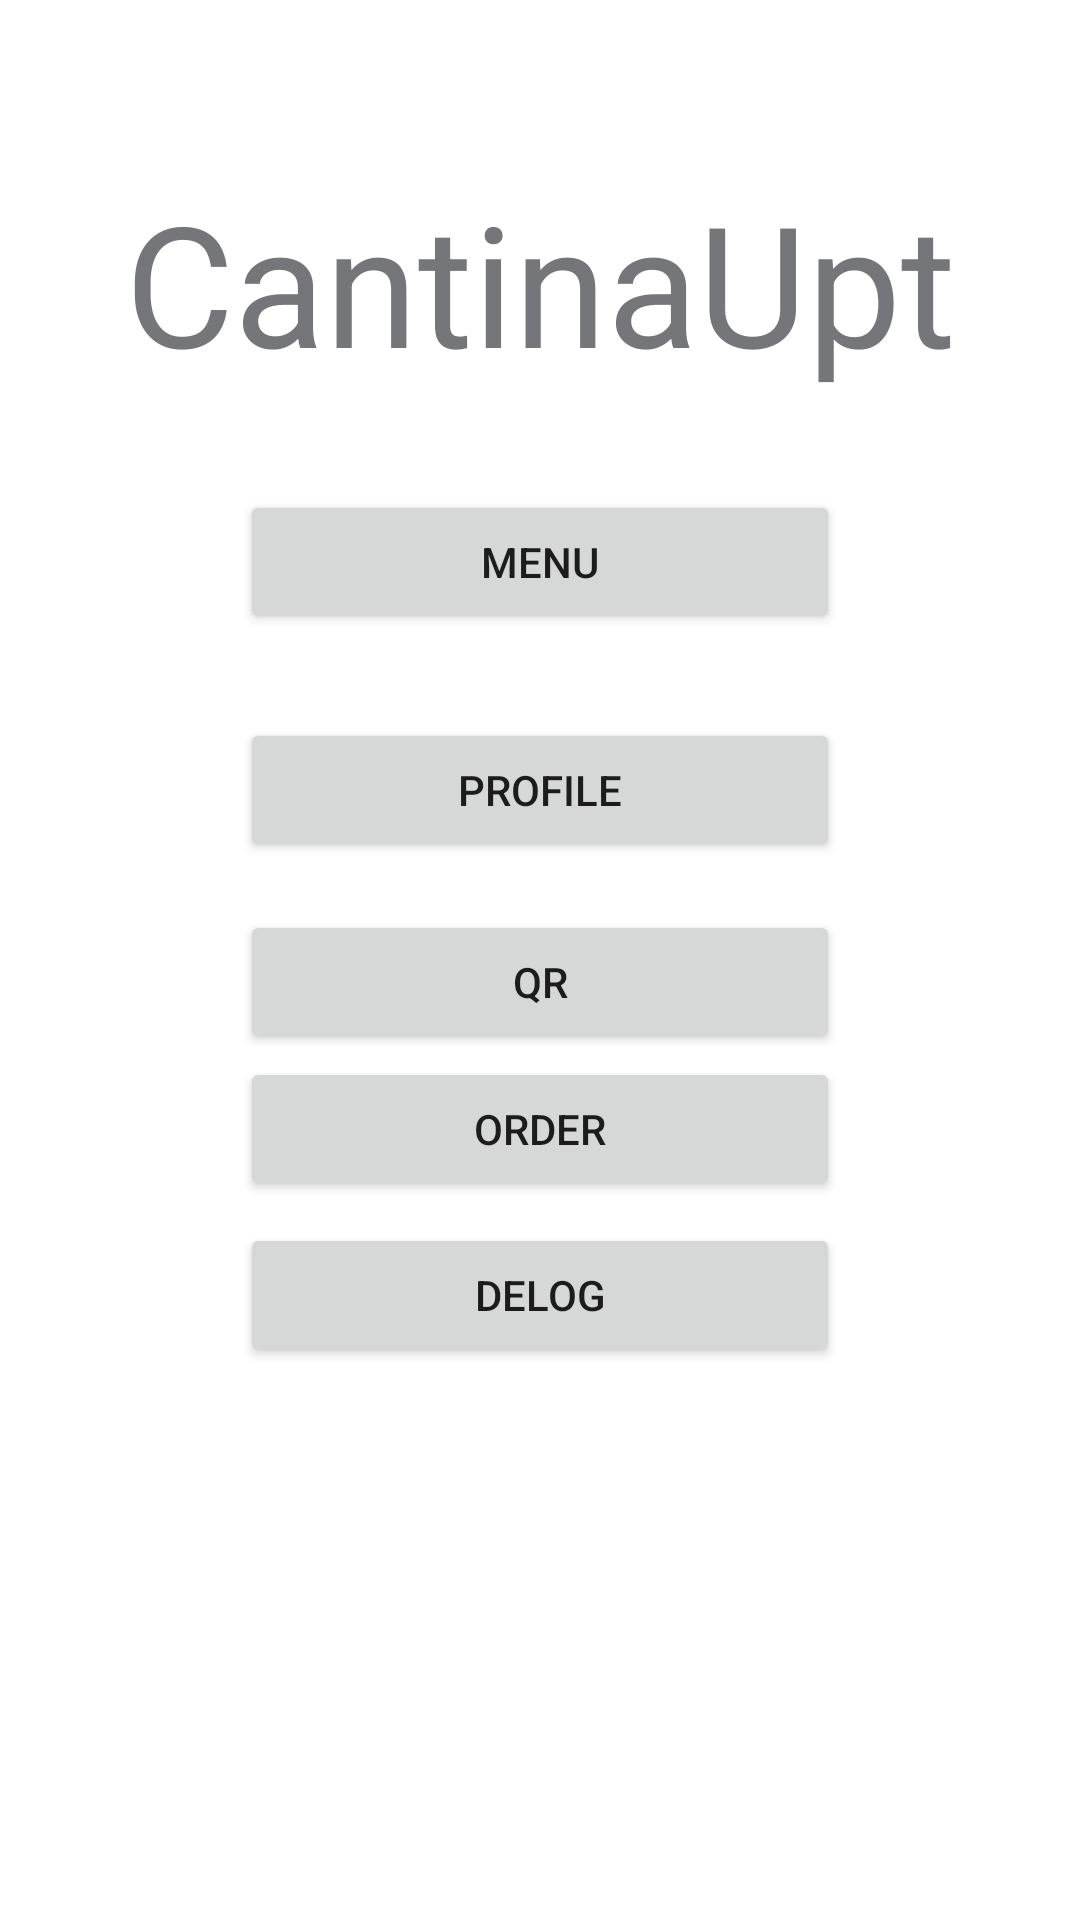

Produce the Android XML layout that renders to this screen, including the resource entries it uses.
<!-- AndroidManifest.xml: application theme Theme.CantinaUPT -->
<!-- res/layout/activity_main.xml -->
<?xml version="1.0" encoding="utf-8"?>
<androidx.constraintlayout.widget.ConstraintLayout xmlns:android="http://schemas.android.com/apk/res/android"
    xmlns:app="http://schemas.android.com/apk/res-auto"
    xmlns:tools="http://schemas.android.com/tools"
    android:layout_width="match_parent"
    android:layout_height="match_parent"
    android:background="@drawable/img"
    tools:context=".MainActivity">

    <TextView
        android:id="@+id/textView2"
        android:layout_width="wrap_content"
        android:layout_height="wrap_content"
        android:text="CantinaUpt"
        android:textAppearance="@style/TextAppearance.AppCompat.Display3"
        android:textColor="@color/grey"
        app:layout_constraintBottom_toBottomOf="parent"
        app:layout_constraintEnd_toEndOf="parent"
        app:layout_constraintHorizontal_bias="0.5"
        app:layout_constraintStart_toStartOf="parent"
        app:layout_constraintTop_toTopOf="parent"
        app:layout_constraintVertical_bias="0.1" />

    <Button
        android:id="@+id/meniu_button"
        android:layout_width="200dp"
        android:layout_height="48dp"
        android:layout_marginTop="32dp"
        android:text="Menu"
        app:layout_constraintEnd_toEndOf="@+id/logout"
        app:layout_constraintHorizontal_bias="1.0"
        app:layout_constraintStart_toStartOf="@+id/logout"
        app:layout_constraintTop_toBottomOf="@+id/textView2" />

    <Button
        android:id="@+id/profile_button"
        android:layout_width="200dp"
        android:layout_height="48dp"
        android:layout_marginTop="28dp"
        android:text="Profile"
        app:layout_constraintEnd_toEndOf="@+id/meniu_button"
        app:layout_constraintHorizontal_bias="0.0"
        app:layout_constraintStart_toStartOf="@+id/meniu_button"
        app:layout_constraintTop_toBottomOf="@+id/meniu_button" />

    <Button
        android:id="@+id/QRbuttonEntry"
        android:layout_width="200dp"
        android:layout_height="48dp"
        android:layout_marginTop="16dp"
        android:text="QR"
        app:layout_constraintEnd_toEndOf="@+id/profile_button"
        app:layout_constraintHorizontal_bias="0.0"
        app:layout_constraintStart_toStartOf="@+id/profile_button"
        app:layout_constraintTop_toBottomOf="@+id/profile_button" />

    <Button
        android:id="@+id/orderButton"
        android:layout_width="200dp"
        android:layout_height="48dp"
        android:text="Order"
        app:layout_constraintBottom_toTopOf="@+id/logout"
        app:layout_constraintEnd_toEndOf="@+id/QRbuttonEntry"
        app:layout_constraintStart_toStartOf="@+id/QRbuttonEntry"
        app:layout_constraintTop_toBottomOf="@+id/QRbuttonEntry"
        app:layout_constraintVertical_bias="0.1" />

    <Button
        android:id="@+id/logout"
        android:layout_width="200dp"
        android:layout_height="48dp"
        android:layout_marginBottom="128dp"
        android:text="Delog"
        app:layout_constraintBottom_toBottomOf="parent"
        app:layout_constraintEnd_toEndOf="parent"
        app:layout_constraintHorizontal_bias="0.5"
        app:layout_constraintStart_toStartOf="parent"
        app:layout_constraintTop_toBottomOf="@+id/QRbuttonEntry"
        app:layout_constraintVertical_bias="0.5" />

</androidx.constraintlayout.widget.ConstraintLayout>
<!-- resources referenced by this layout -->
<resources>
  <color name="grey">@color/material_dynamic_neutral50</color>
  <style name="Theme.CantinaUPT" parent="Theme.MaterialComponents.DayNight.NoActionBar">
          
          <item name="colorPrimary">#000068</item>
          <item name="colorPrimaryVariant">#000068</item>
          <item name="colorOnPrimary">@color/white</item>
          
  
          <item name="colorOnSecondary">@color/black</item>
          
          <item name="android:statusBarColor" tools:targetApi="l">#000068</item>
          
      </style>
  <color name="white">#FFFFFFFF</color>
  <color name="black">#FF000000</color>
</resources>
